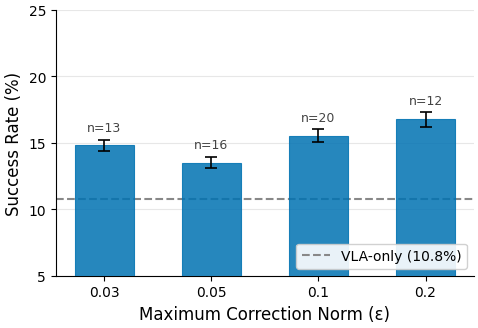

Here is the Python script that generated this plot: (Note: this script raises an exception after producing the figure.)
import os
import matplotlib
matplotlib.use('Agg')
import matplotlib.pyplot as plt
import numpy as np

plt.rcParams.update({
    'font.family': 'DejaVu Sans',
    'font.size': 11,
    'axes.titlesize': 13,
    'axes.labelsize': 12,
    'xtick.labelsize': 10,
    'ytick.labelsize': 10,
    'legend.fontsize': 10,
    'figure.dpi': 300,
    'savefig.dpi': 300,
    'savefig.bbox': 'tight',
    'savefig.pad_inches': 0.05,
    'axes.spines.top': False,
    'axes.spines.right': False,
    'lines.linewidth': 1.8,
})

obs_only_data = {
    0.03: [14.0, 15.0, 15.0, 15.0, 15.0, 15.0, 15.0, 13.0, 17.0, 17.0, 16.0, 11.5, 14.0],
    0.05: [14.0, 12.0, 14.0, 13.0, 13.0, 15.0, 13.0, 15.0, 16.0, 15.0, 15.0, 14.0, 11.0, 10.0, 11.0, 15.0],
    0.10: [19.0, 16.0, 17.0, 18.0, 17.0, 13.0, 16.0, 14.0, 11.0, 15.0, 19.0, 15.0, 19.0, 15.0, 15.0, 15.0, 16.0, 13.0, 13.5, 14.0],
    0.20: [20.0, 16.0, 16.0, 16.0, 15.0, 20.0, 18.0, 14.0, 18.0, 17.0, 15.0, 16.0],
}

vla_only_mean = 10.8

eps_values = sorted(obs_only_data.keys())
means = [np.mean(obs_only_data[e]) for e in eps_values]
sems = [np.std(obs_only_data[e], ddof=1) / np.sqrt(len(obs_only_data[e])) for e in eps_values]
ns = [len(obs_only_data[e]) for e in eps_values]

x_labels = [str(e) for e in eps_values]
x_pos = np.arange(len(eps_values))

fig, ax = plt.subplots(figsize=(5, 3.5))

bars = ax.bar(x_pos, means, width=0.55, color='#0072B2', alpha=0.85,
              edgecolor='#0072B2', linewidth=0.8, zorder=3)

ax.errorbar(x_pos, means, yerr=sems, fmt='none', ecolor='black',
            capsize=4, linewidth=1.2, capthick=1.2, zorder=4)

ax.axhline(y=vla_only_mean, color='#888888', linestyle='--', linewidth=1.5,
           label=f'VLA-only ({vla_only_mean}%)', zorder=2)

for i, n in enumerate(ns):
    ax.text(x_pos[i], means[i] + sems[i] + 0.4, f'n={n}',
            ha='center', va='bottom', fontsize=9, color='#444444')

ax.set_xticks(x_pos)
ax.set_xticklabels(x_labels)
ax.set_xlabel('Maximum Correction Norm (ε)')
ax.set_ylabel('Success Rate (%)')
ax.set_ylim(5, 25)
ax.yaxis.set_major_locator(plt.MultipleLocator(5))
ax.grid(axis='y', alpha=0.3, zorder=0)
ax.legend(loc='lower right', framealpha=0.9)

plt.tight_layout()

out_dir = os.path.dirname(os.path.abspath(__file__))
fig.savefig(f'{out_dir}/fig2_norm_sweep_v4.pdf')
fig.savefig(f'{out_dir}/fig2_norm_sweep_v4.png')
plt.close()

print("Saved fig2_norm_sweep_v4.pdf and .png")
for e, m, s, n in zip(eps_values, means, sems, ns):
    print(f"  eps={e}: mean={m:.1f}%, SEM={s:.1f}%, n={n}")
print(f"  VLA-only baseline: {vla_only_mean}%")
print(f"  Caption: n={'/'.join(str(n) for n in ns)} for eps={'/'.join(str(e) for e in eps_values)}")
